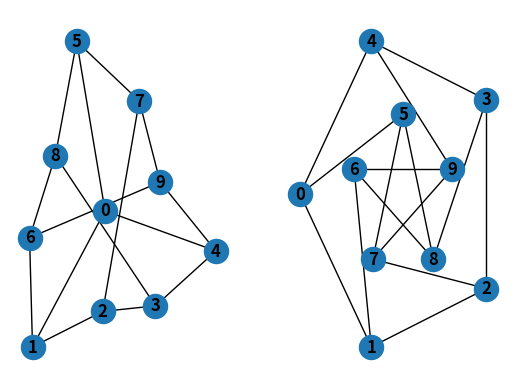

Source code (Python):
import matplotlib.pyplot as plt 
import networkx as nx

G = nx.petersen_graph()
plt.subplot(121)
nx.draw(G, with_labels=True, font_weight='bold')
plt.subplot(122)
nx.draw_shell(G, nlist=[range(5, 10), range(5)], with_labels=True, font_weight='bold')
plt.show()
